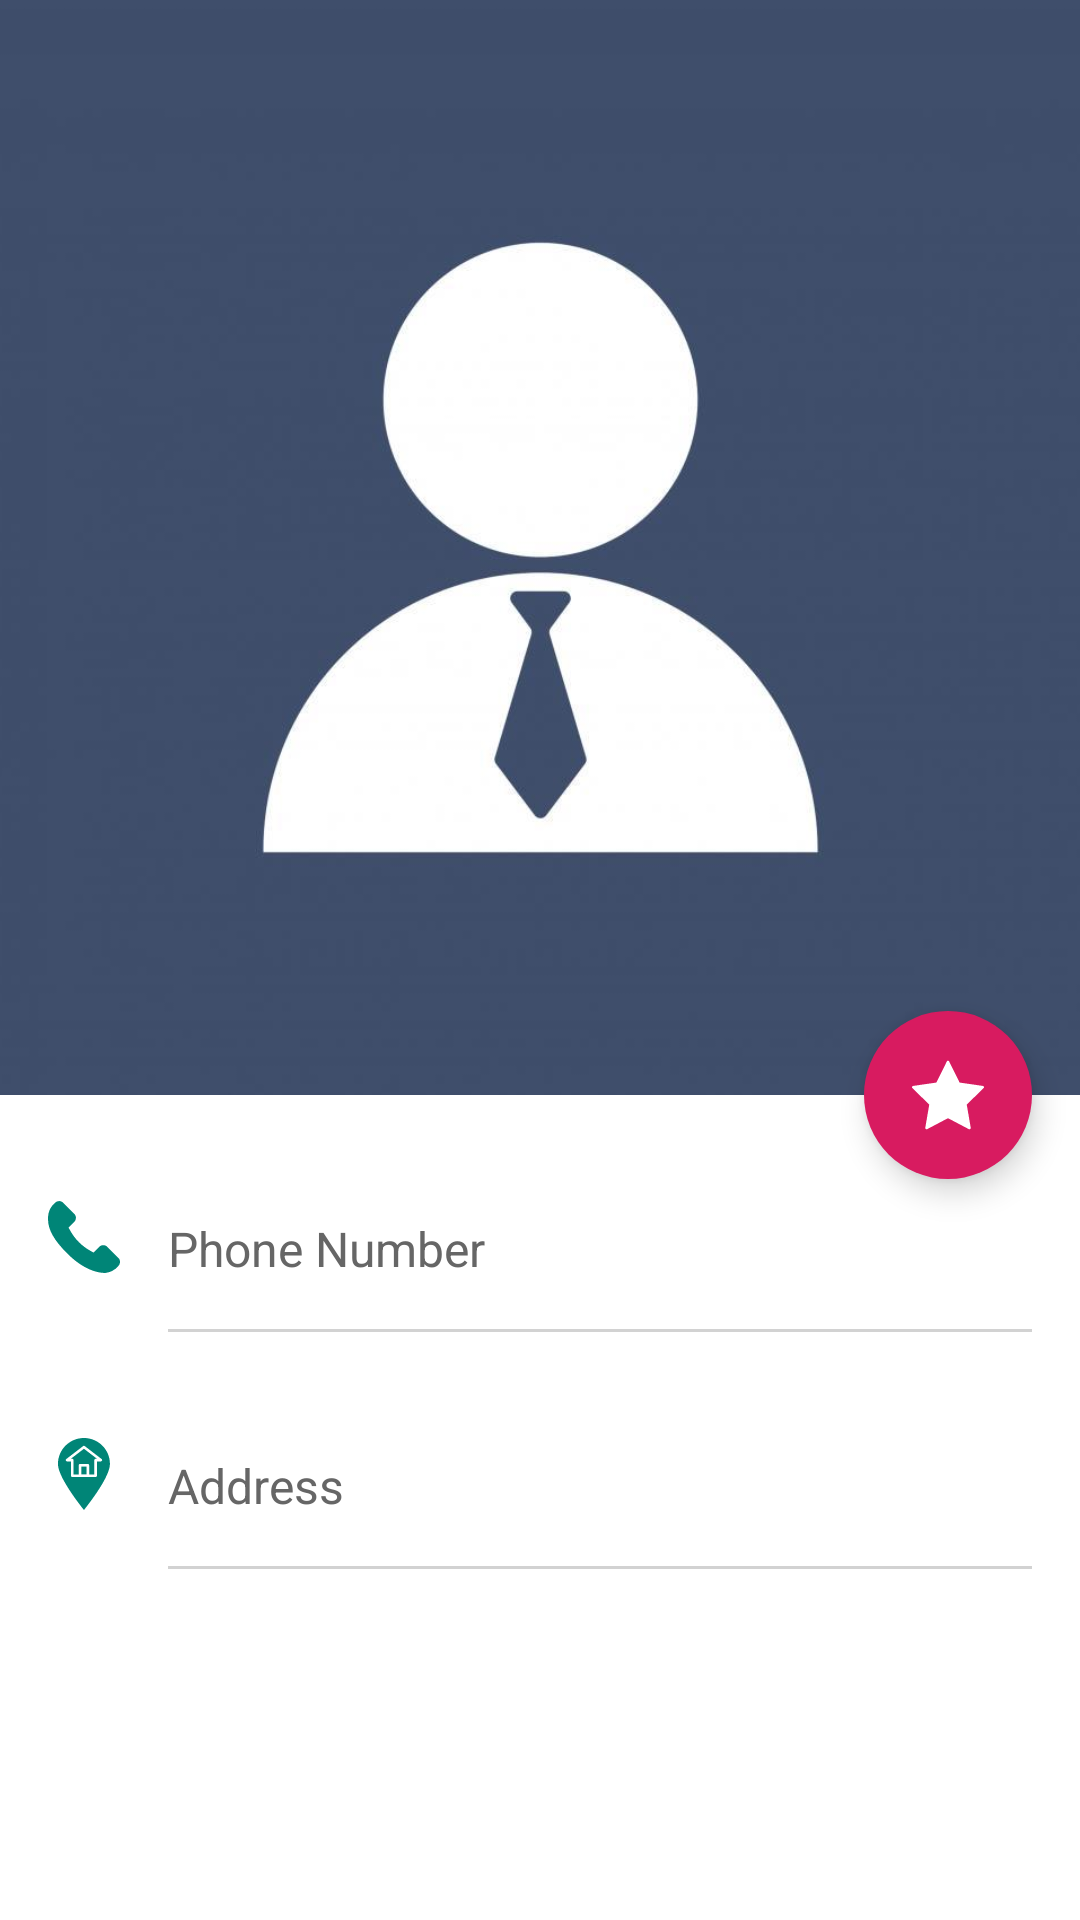

This screen was rendered from an Android layout file. Write that file and the resources it references.
<!-- AndroidManifest.xml: activity theme AppTheme.NoActionBar -->
<!-- res/layout/activity_contacts_details.xml -->
<?xml version="1.0" encoding="utf-8"?>
<androidx.coordinatorlayout.widget.CoordinatorLayout xmlns:android="http://schemas.android.com/apk/res/android"
    xmlns:app="http://schemas.android.com/apk/res-auto"
    xmlns:tools="http://schemas.android.com/tools"
    android:id="@+id/detail_content"
    android:layout_width="match_parent"
    android:layout_height="match_parent"
    android:background="@android:color/white"
    tools:context=".ContactsDetailsActivity">

    <androidx.core.widget.NestedScrollView
        android:layout_width="match_parent"
        android:layout_height="wrap_content"
        app:layout_behavior="@string/appbar_scrolling_view_behavior">

        <include layout="@layout/contact_detail" />

    </androidx.core.widget.NestedScrollView>

    <com.google.android.material.appbar.AppBarLayout
        android:id="@+id/appbar"
        android:layout_width="match_parent"
        android:layout_height="365dp"
        android:theme="@style/ThemeOverlay.AppCompat.Dark.ActionBar">

        <com.google.android.material.appbar.CollapsingToolbarLayout
            android:id="@+id/collapsing_toolbar"
            android:layout_width="match_parent"
            android:layout_height="match_parent"
            app:contentScrim="?attr/colorPrimary"
            app:expandedTitleMarginEnd="64dp"
            app:layout_scrollFlags="scroll|exitUntilCollapsed">

            <ImageView
                android:id="@+id/detail_pic"
                android:layout_width="match_parent"
                android:layout_height="match_parent"
                android:fitsSystemWindows="true"
                android:scaleType="centerCrop"
                android:src="@drawable/profile"
                app:layout_collapseMode="parallax" />

            <androidx.appcompat.widget.Toolbar
                android:id="@+id/toolbar"
                android:layout_width="match_parent"
                android:layout_height="?attr/actionBarSize"
                app:layout_collapseMode="pin"
                app:popupTheme="@style/ThemeOverlay.AppCompat.Light" />

        </com.google.android.material.appbar.CollapsingToolbarLayout>

    </com.google.android.material.appbar.AppBarLayout>

    <com.google.android.material.floatingactionbutton.FloatingActionButton
        android:id="@+id/detail_fab"
        android:layout_width="wrap_content"
        android:layout_height="wrap_content"
        android:layout_margin="16dp"
        android:clickable="true"
        android:src="@drawable/ic_star"
        app:borderWidth="0dp"
        app:layout_anchor="@id/appbar"
        app:layout_anchorGravity="bottom|right|end" />

</androidx.coordinatorlayout.widget.CoordinatorLayout>
<!-- res/layout/contact_detail.xml (included above) -->
<?xml version="1.0" encoding="utf-8"?>
<LinearLayout xmlns:android="http://schemas.android.com/apk/res/android"
    android:layout_width="match_parent"
    android:layout_height="wrap_content"
    android:background="@android:color/white"
    android:orientation="vertical">


      <LinearLayout
        android:layout_width="match_parent"
        android:layout_height="wrap_content"
        android:paddingLeft="16dp"
        android:paddingTop="16dp"
        android:paddingRight="16dp">

        <ImageView
            android:layout_width="wrap_content"
            android:layout_height="wrap_content"
            android:layout_gravity="center"
            android:src="@drawable/ic_phone" />

        <LinearLayout
            android:layout_width="match_parent"
            android:layout_height="wrap_content"
            android:layout_gravity="center_vertical"
            android:layout_marginStart="16sp"
            android:layout_marginLeft="16sp"
            android:orientation="vertical">

            <TextView
                android:id="@+id/Contact_Number"
                android:layout_width="wrap_content"
                android:layout_height="wrap_content"
                android:textColor="@color/grey_dark"
                android:textSize="18sp" />

            <TextView
                android:text="Phone Number"
                android:layout_width="wrap_content"
                android:layout_height="wrap_content"
                android:textColor="@color/grey_light"
                android:textSize="16sp" />

            <View
                android:layout_width="match_parent"
                android:layout_height="1dp"
                android:layout_marginTop="16dp"
                android:background="#d2d2d2" />

        </LinearLayout>

    </LinearLayout>



    <LinearLayout
        android:layout_width="match_parent"
        android:layout_height="wrap_content"
        android:paddingLeft="16dp"
        android:paddingTop="16dp"
        android:paddingRight="16dp">

        <ImageView
            android:layout_width="wrap_content"
            android:layout_height="wrap_content"
            android:layout_gravity="center"
            android:src="@drawable/ic_address" />

        <LinearLayout
            android:layout_width="match_parent"
            android:layout_height="wrap_content"
            android:layout_gravity="center_vertical"
            android:layout_marginStart="16sp"
            android:layout_marginLeft="16sp"
            android:orientation="vertical">

            <TextView
                android:id="@+id/Contact_Address"
                android:layout_width="wrap_content"
                android:layout_height="wrap_content"
                android:textColor="@color/grey_dark"
                android:textSize="18sp" />

            <TextView
                android:text="Address"
                android:layout_width="wrap_content"
                android:layout_height="wrap_content"
                android:textColor="@color/grey_light"
                android:textSize="16sp" />

            <View
                android:layout_width="match_parent"
                android:layout_height="1dp"
                android:layout_marginTop="16dp"
                android:background="#d2d2d2" />

        </LinearLayout>

    </LinearLayout>




</LinearLayout>
<!-- resources referenced by this layout -->
<resources>
  <color name="grey_dark">#333333</color>
  <color name="grey_light">#666666</color>
  <!-- drawable ic_address (drawable) -->
  <vector xmlns:android="http://schemas.android.com/apk/res/android"
      android:width="24dp"
      android:height="24dp"
      android:viewportWidth="443"
      android:viewportHeight="443.288">
      <path
          android:fillColor="#008577"
          android:pathData="m157.145,136v88h32v-56c0,-4.418 3.582,-8 8,-8h48c4.418,0 8,3.582 8,8v56h32v-88c0,-4.418 3.582,-8 8,-8h8.48l-80.48,-61.902 -80.48,61.902h8.48c4.418,0 8,3.582 8,8zM157.145,136" />
      <path
          android:fillColor="#008577"
          android:pathData="m205.145,176h32v48h-32zM205.145,176" />
      <path
          android:fillColor="#008577"
          android:pathData="m221.145,443.289c30.102,-37.586 160,-204.328 160,-283.289 0,-88.367 -71.637,-160 -160,-160 -88.367,0 -160,71.633 -160,160 0,78.977 129.895,245.711 160,283.289zM112.266,129.688 L216.266,49.688c2.875,-2.215 6.883,-2.215 9.758,0l104,80c2.691,2.098 3.758,5.668 2.656,8.895 -1.098,3.227 -4.125,5.402 -7.535,5.418h-24v88c0,4.418 -3.582,8 -8,8h-144c-4.418,0 -8,-3.582 -8,-8v-88h-24c-3.422,0 -6.465,-2.18 -7.57,-5.422 -1.102,-3.242 -0.02,-6.824 2.691,-8.914zM112.266,129.688" />
  </vector>
  <!-- drawable ic_phone (drawable) -->
  <vector xmlns:android="http://schemas.android.com/apk/res/android"
      android:width="24dp"
      android:height="24dp"
      android:viewportWidth="348.077"
      android:viewportHeight="348.077">
      <path
          android:fillColor="#008577"
          android:pathData="M340.273,275.083l-53.755,-53.761c-10.707,-10.664 -28.438,-10.34 -39.518,0.744l-27.082,27.076c-1.711,-0.943 -3.482,-1.928 -5.344,-2.973c-17.102,-9.476 -40.509,-22.464 -65.14,-47.113c-24.704,-24.701 -37.704,-48.144 -47.209,-65.257c-1.003,-1.813 -1.964,-3.561 -2.913,-5.221l18.176,-18.149l8.936,-8.947c11.097,-11.1 11.403,-28.826 0.721,-39.521L73.39,8.194C62.708,-2.486 44.969,-2.162 33.872,8.938l-15.15,15.237l0.414,0.411c-5.08,6.482 -9.325,13.958 -12.484,22.02C3.74,54.28 1.927,61.603 1.098,68.941C-6,127.785 20.89,181.564 93.866,254.541c100.875,100.868 182.167,93.248 185.674,92.876c7.638,-0.913 14.958,-2.738 22.397,-5.627c7.992,-3.122 15.463,-7.361 21.941,-12.43l0.331,0.294l15.348,-15.029C350.631,303.527 350.95,285.795 340.273,275.083z" />
  </vector>
  <!-- drawable ic_star (drawable) -->
  <vector xmlns:android="http://schemas.android.com/apk/res/android"
      android:width="24dp"
      android:height="24dp"
      android:viewportWidth="55.867"
      android:viewportHeight="55.867">
      <path
          android:fillColor="#fff"
          android:pathData="M55.818,21.578c-0.118,-0.362 -0.431,-0.626 -0.808,-0.681L36.92,18.268L28.83,1.876c-0.168,-0.342 -0.516,-0.558 -0.896,-0.558s-0.729,0.216 -0.896,0.558l-8.091,16.393l-18.09,2.629c-0.377,0.055 -0.689,0.318 -0.808,0.681c-0.117,0.361 -0.02,0.759 0.253,1.024l13.091,12.76l-3.091,18.018c-0.064,0.375 0.09,0.754 0.397,0.978c0.309,0.226 0.718,0.255 1.053,0.076l16.182,-8.506l16.18,8.506c0.146,0.077 0.307,0.115 0.466,0.115c0.207,0 0.413,-0.064 0.588,-0.191c0.308,-0.224 0.462,-0.603 0.397,-0.978l-3.09,-18.017l13.091,-12.761C55.838,22.336 55.936,21.939 55.818,21.578z" />
  </vector>
  <!-- drawable profile: jpg bitmap (drawable-v24, 25180 bytes) -->
  <style name="AppTheme.NoActionBar">
          <item name="windowActionBar">false</item>
          <item name="windowNoTitle">true</item>
      </style>
</resources>
